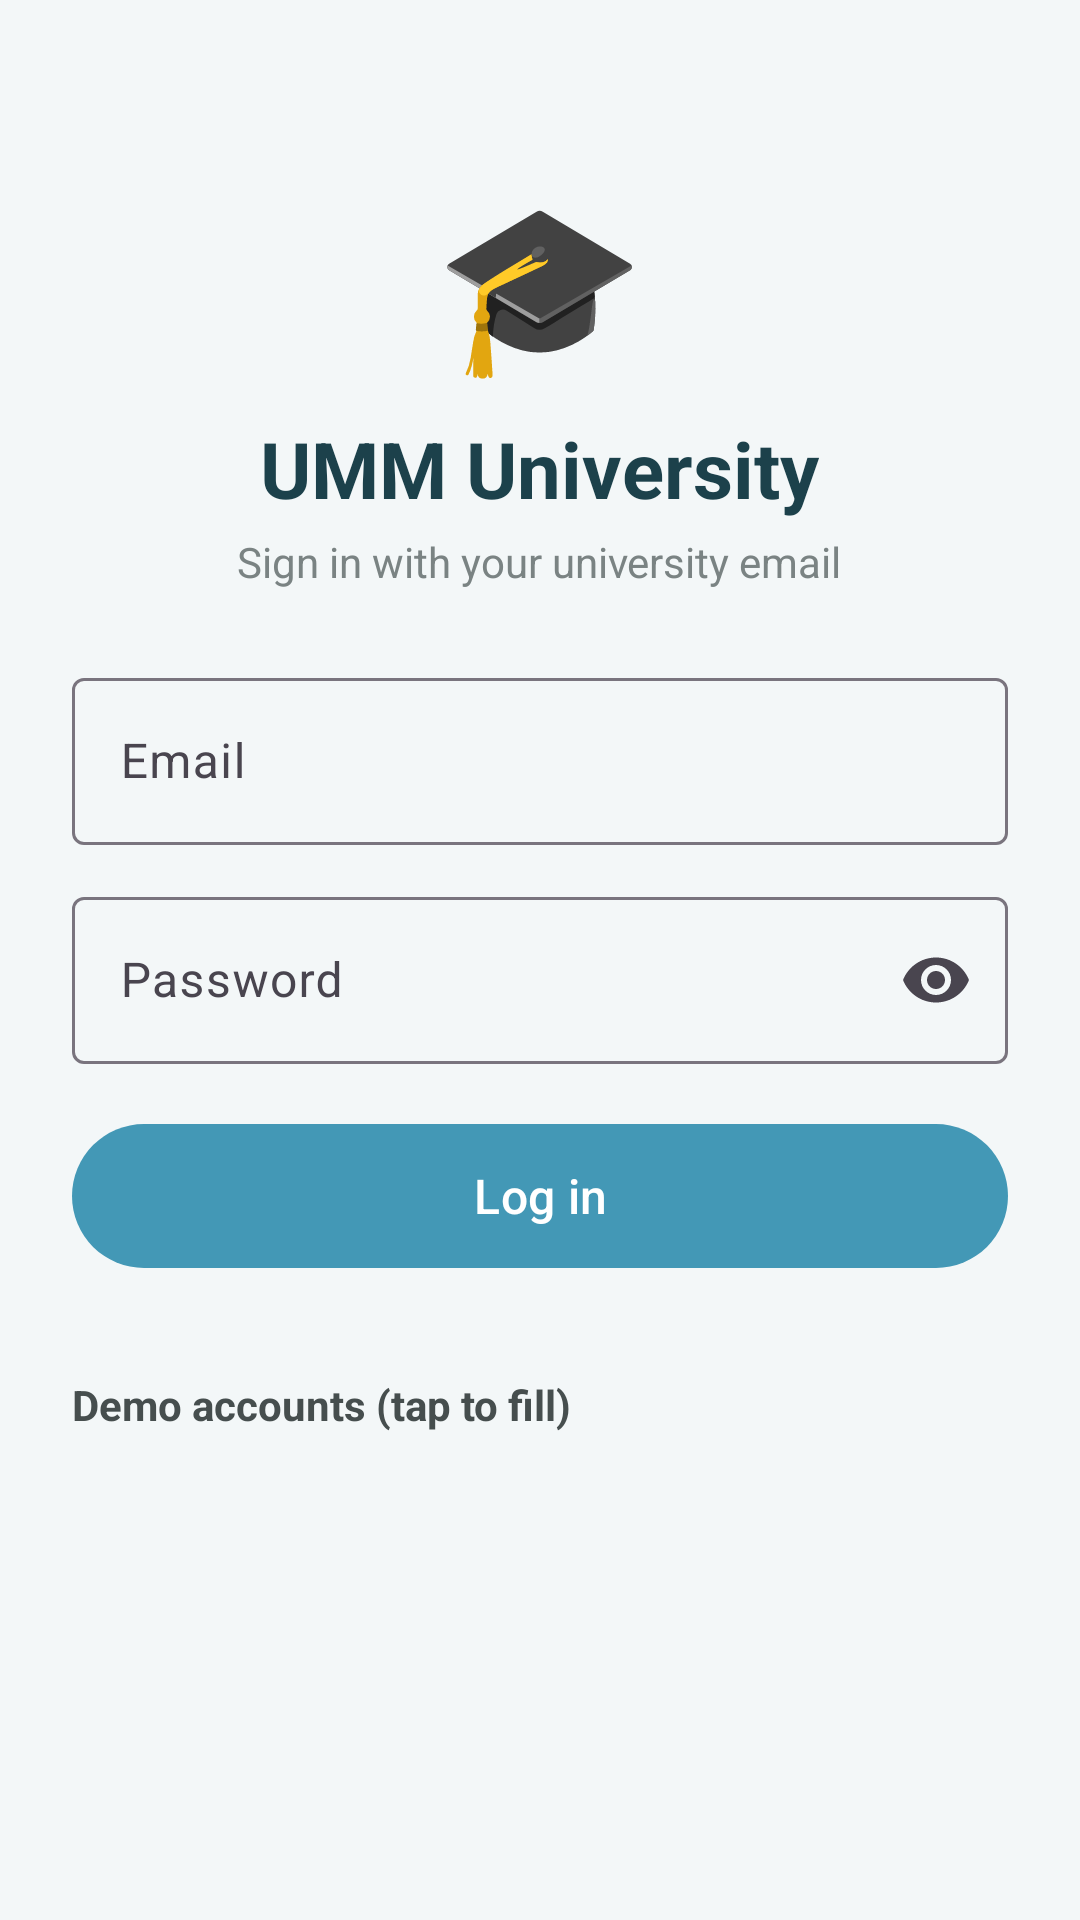

Write the Android layout XML for this screen, with the resource values it uses.
<!-- AndroidManifest.xml: application theme Theme.UmmApp -->
<!-- res/layout/activity_login.xml -->
<?xml version="1.0" encoding="utf-8"?>
<ScrollView xmlns:android="http://schemas.android.com/apk/res/android"
    xmlns:app="http://schemas.android.com/apk/res-auto"
    xmlns:tools="http://schemas.android.com/tools"
    android:id="@+id/main"
    android:layout_width="match_parent"
    android:layout_height="match_parent"
    android:background="@color/background"
    tools:context=".LoginActivity">

    <LinearLayout
        android:layout_width="match_parent"
        android:layout_height="wrap_content"
        android:orientation="vertical"
        android:padding="24dp">

        <TextView
            android:layout_width="wrap_content"
            android:layout_height="wrap_content"
            android:layout_gravity="center_horizontal"
            android:layout_marginTop="32dp"
            android:text="🎓"
            android:textSize="56sp"
            tools:ignore="HardcodedText" />

        <TextView
            android:layout_width="wrap_content"
            android:layout_height="wrap_content"
            android:layout_gravity="center_horizontal"
            android:layout_marginTop="8dp"
            android:text="@string/university_name"
            android:textColor="@color/primary_dark"
            android:textSize="26sp"
            android:textStyle="bold" />

        <TextView
            android:layout_width="wrap_content"
            android:layout_height="wrap_content"
            android:layout_gravity="center_horizontal"
            android:layout_marginTop="4dp"
            android:layout_marginBottom="24dp"
            android:text="@string/login_subtitle"
            android:textColor="@color/text_muted" />

        <com.google.android.material.textfield.TextInputLayout
            style="@style/Widget.Material3.TextInputLayout.OutlinedBox"
            android:layout_width="match_parent"
            android:layout_height="wrap_content"
            android:hint="@string/hint_email">

            <com.google.android.material.textfield.TextInputEditText
                android:id="@+id/emailInput"
                android:layout_width="match_parent"
                android:layout_height="wrap_content"
                android:imeOptions="actionNext"
                android:inputType="textEmailAddress" />
        </com.google.android.material.textfield.TextInputLayout>

        <com.google.android.material.textfield.TextInputLayout
            style="@style/Widget.Material3.TextInputLayout.OutlinedBox"
            android:layout_width="match_parent"
            android:layout_height="wrap_content"
            android:layout_marginTop="12dp"
            android:hint="@string/hint_password"
            app:endIconMode="password_toggle">

            <com.google.android.material.textfield.TextInputEditText
                android:id="@+id/passwordInput"
                android:layout_width="match_parent"
                android:layout_height="wrap_content"
                android:imeOptions="actionDone"
                android:inputType="textPassword" />
        </com.google.android.material.textfield.TextInputLayout>

        <TextView
            android:id="@+id/errorText"
            android:layout_width="wrap_content"
            android:layout_height="wrap_content"
            android:layout_marginTop="8dp"
            android:text="@string/login_error"
            android:textColor="@color/red"
            android:visibility="gone" />

        <com.google.android.material.button.MaterialButton
            android:id="@+id/loginButton"
            android:layout_width="match_parent"
            android:layout_height="56dp"
            android:layout_marginTop="16dp"
            android:text="@string/action_login"
            android:textSize="16sp" />

        <TextView
            android:layout_width="wrap_content"
            android:layout_height="wrap_content"
            android:layout_marginTop="32dp"
            android:layout_marginBottom="8dp"
            android:text="@string/demo_accounts"
            android:textColor="@color/text_dark"
            android:textStyle="bold" />

        <LinearLayout
            android:id="@+id/demoAccounts"
            android:layout_width="match_parent"
            android:layout_height="wrap_content"
            android:orientation="vertical" />
    </LinearLayout>
</ScrollView>
<!-- resources referenced by this layout -->
<resources>
  <color name="background">#F3F7F8</color>
  <color name="primary_dark">#1C414B</color>
  <color name="red">#E74C3C</color>
  <color name="text_dark">#464E4E</color>
  <color name="text_muted">#7A8383</color>
  <string name="action_login">Log in</string>
  <string name="demo_accounts">Demo accounts (tap to fill)</string>
  <string name="hint_email">Email</string>
  <string name="hint_password">Password</string>
  <string name="login_error">Incorrect email or password</string>
  <string name="login_subtitle">Sign in with your university email</string>
  <string name="university_name">UMM University</string>
  <style name="Theme.UmmApp" parent="Base.Theme.UmmApp" />
  <style name="Base.Theme.UmmApp" parent="Theme.Material3.Light.NoActionBar">
          <item name="colorPrimary">@color/primary</item>
          <item name="colorOnPrimary">@color/white</item>
          <item name="colorSecondary">@color/primary_dark</item>
          <item name="colorError">@color/red</item>
          <item name="android:windowBackground">@color/background</item>
      </style>
  <color name="primary">#4398B6</color>
  <color name="white">#FFFFFFFF</color>
</resources>
